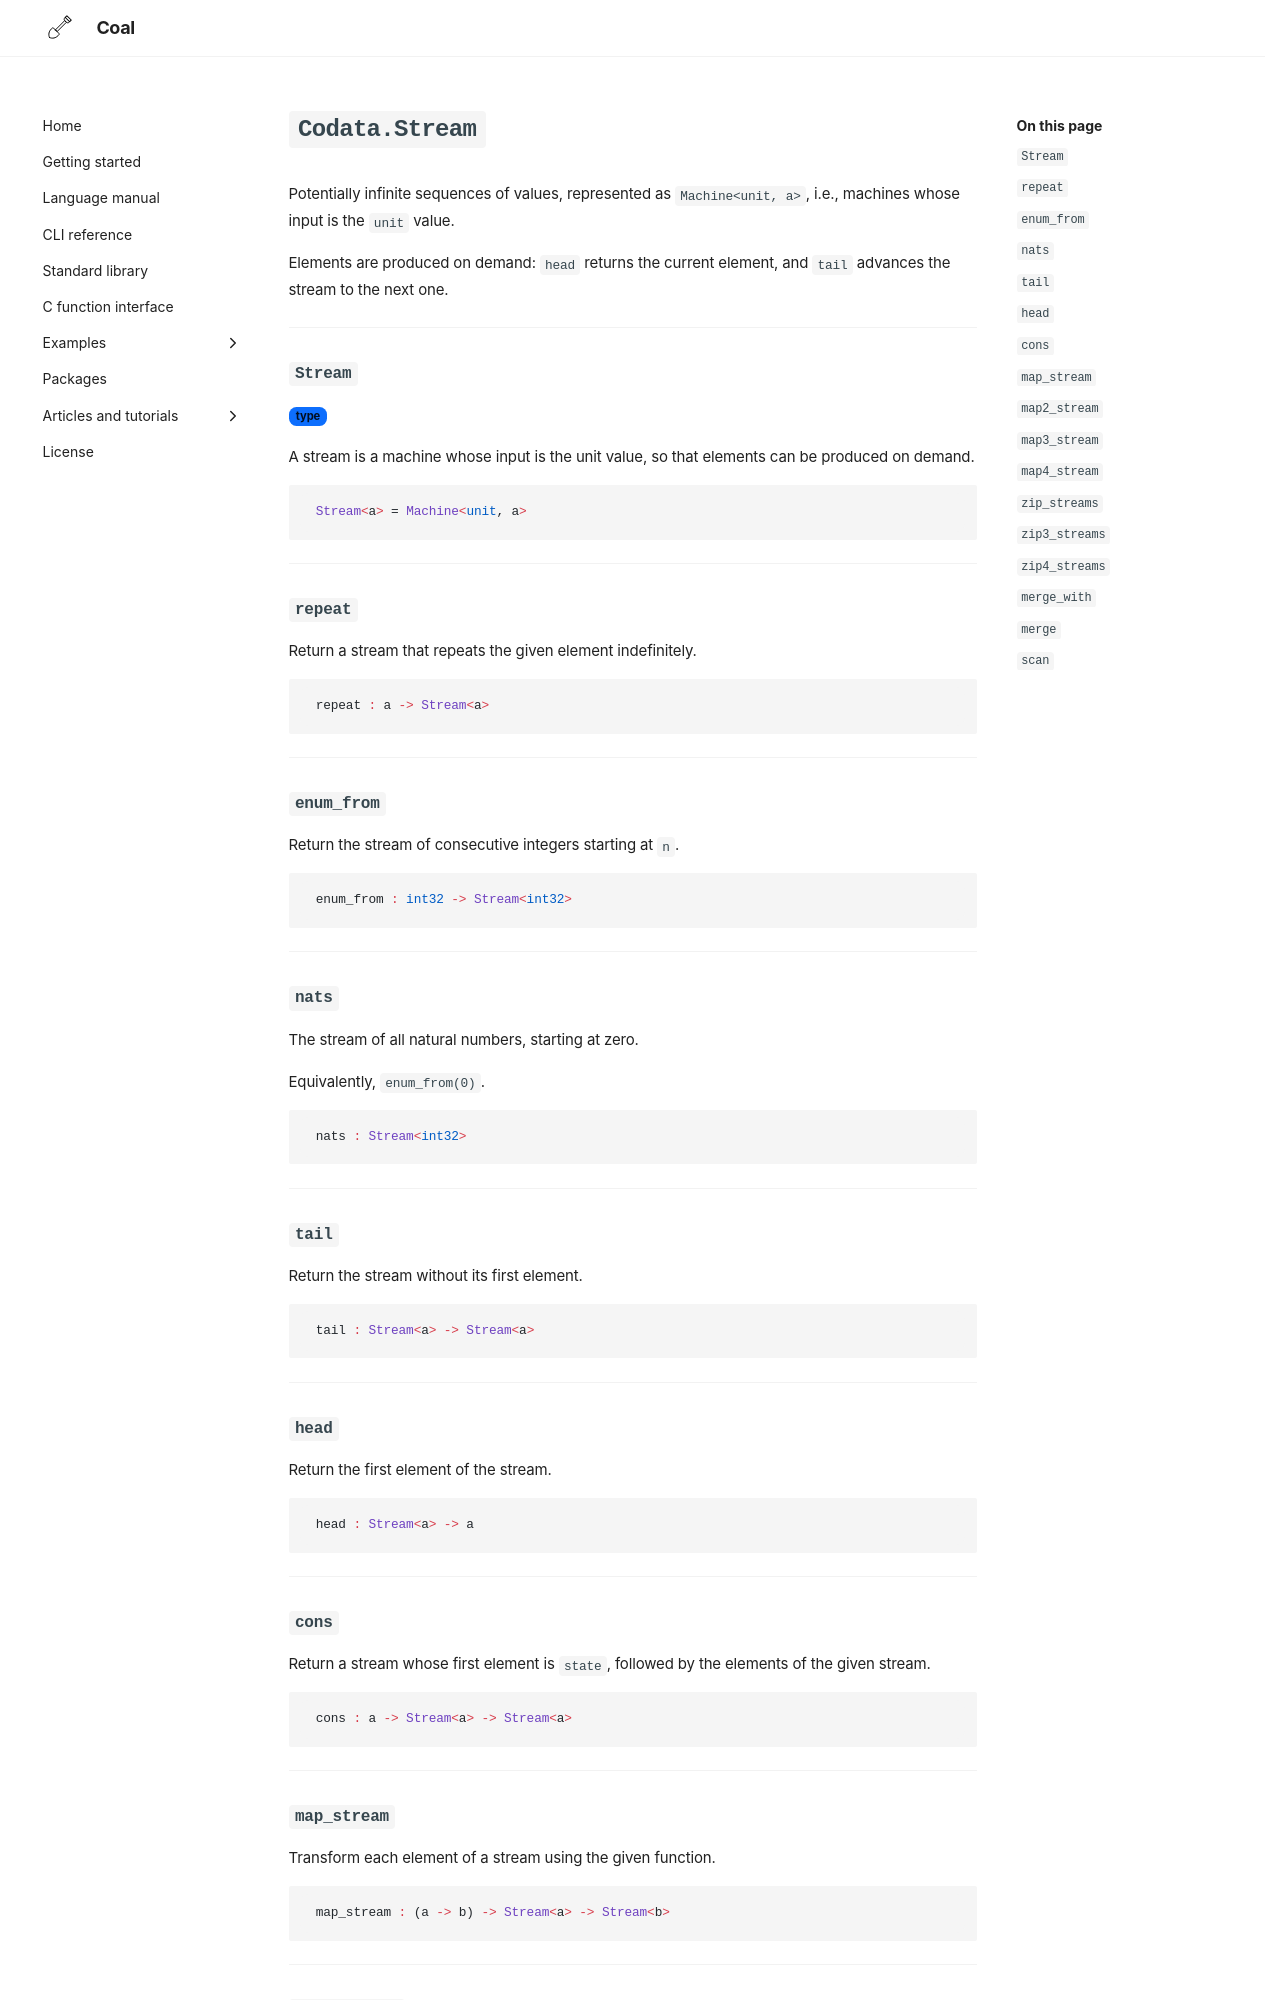

repository: laserpants/coal-docs · page: standard-library/Codata/Stream/index.html · generator: mkdocs

# `Codata.Stream`

Potentially infinite sequences of values, represented as
`Machine<unit, a>`, i.e., machines whose input is the `unit` value.

Elements are produced on demand: `head` returns the current element, and
`tail` advances the stream to the next one.

---

### `Stream`

<span class="badge badge-primary">type</span>

A stream is a machine whose input is the unit value, so that elements
can be produced on demand.

```coal
Stream<a> = Machine<unit, a>
```

---

### `repeat`

Return a stream that repeats the given element indefinitely.

```coal
repeat : a -> Stream<a>
```

---

### `enum_from`

Return the stream of consecutive integers starting at `n`.

```coal
enum_from : int32 -> Stream<int32>
```

---

### `nats`

The stream of all natural numbers, starting at zero.

Equivalently, `enum_from(0)`.

```coal
nats : Stream<int32>
```

---

### `tail`

Return the stream without its first element.

```coal
tail : Stream<a> -> Stream<a>
```

---

### `head`

Return the first element of the stream.

```coal
head : Stream<a> -> a
```

---

### `cons`

Return a stream whose first element is `state`, followed by the
elements of the given stream.

```coal
cons : a -> Stream<a> -> Stream<a>
```

---

### `map_stream`

Transform each element of a stream using the given function.

```coal
map_stream : (a -> b) -> Stream<a> -> Stream<b>
```

---

### `map2_stream`

Combine two streams elementwise using the given function.

```coal
map2_stream : (a -> b -> c) -> Stream<a> -> Stream<b> -> Stream<c>
```

---
